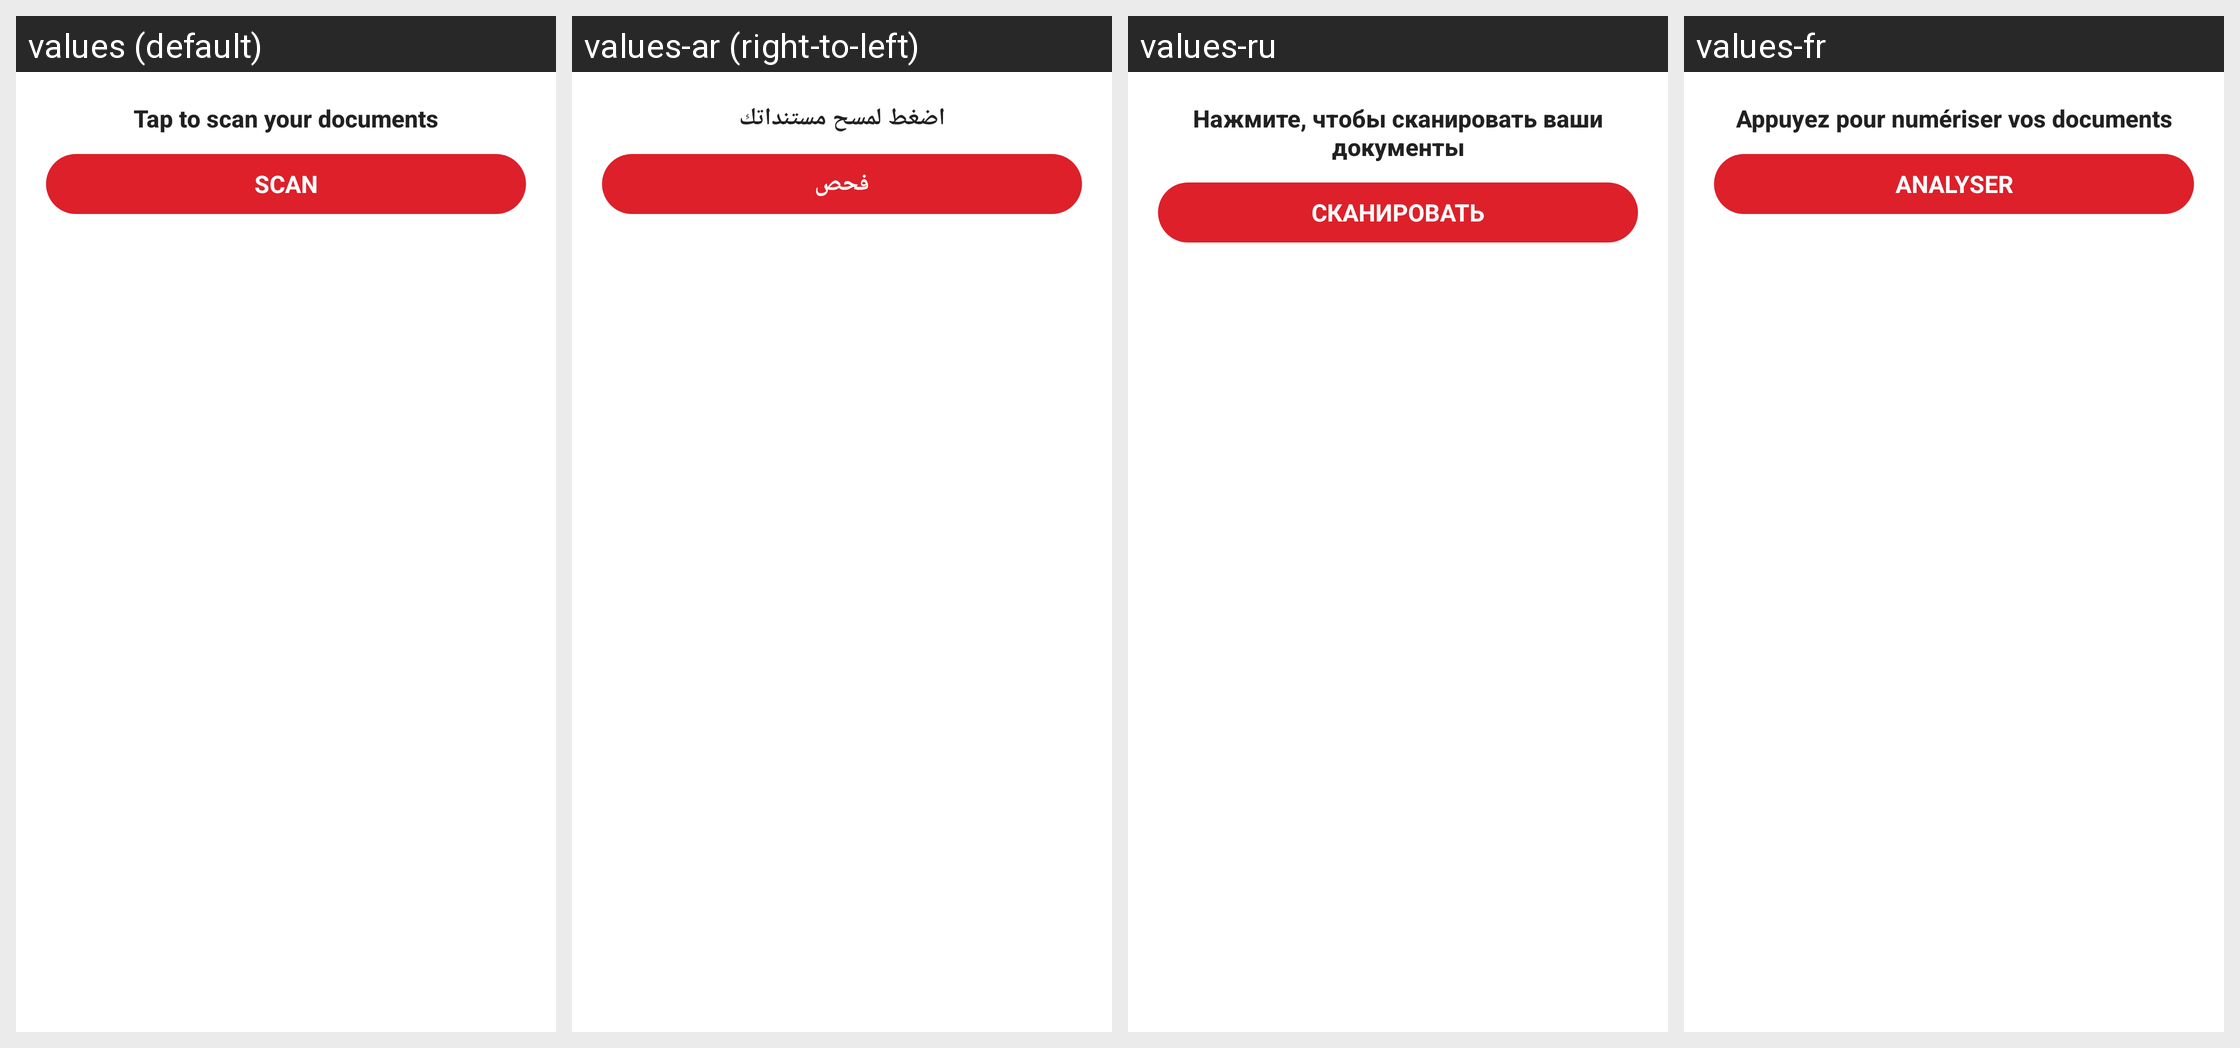

Here is an Android app screen in its default locale and in the app's own translations. Write out the translated-string differences for the strings that appear on this screen.
Android screen res/layout/notification_language_recall_head_up_bg.xml rendered under 4 locales, left to right: values (default), values-ar (right-to-left), values-ru, values-fr. Device: Nexus 5 (rendered at 1080×1920; each locale shown at half size, 540×960, under a caption strip naming it); theme AppTheme.
Other locales in the repository, not shown: values-af, values-am, values-as, values-az, values-be, values-bg, values-bn, values-bn-rIN, values-bs, values-ca, values-cs, values-da, values-de, values-el, values-en, values-en-rAU, values-en-rGB, values-en-rXC, values-es, values-es-rUS, values-et, values-eu, values-fa, values-fi, values-fil, values-fr-rCA, values-gl, values-gu, values-hi, values-hr, values-hu, values-hy, values-id, values-in, values-in-rID, values-is, values-it, values-iw, values-ja, values-ka, values-kk, values-km, values-kn, values-ko, values-ky, values-lo, values-lt, values-lv, values-mk, values-ml, values-mn, values-mr, values-ms, values-my, values-nb, values-ne, values-nl, values-no, values-or, values-pa, values-pl, values-pt, values-pt-rBR, values-pt-rPT, values-ro, values-si, values-sk, values-sl, values-sq, values-sr, values-sv, values-sw, values-ta, values-ta-rIN, values-te, values-th, values-th-rTH, values-tl, values-tr, values-uk, values-ur, values-uz, values-vi, values-zh, values-zh-rCN, values-zh-rHK, values-zh-rTW, values-zu.
Strings drawn on this screen, with the default value and each locale's value (text and hints the layout hard-codes, and strings that could not be matched under every locale, appear in the picture but are not listed):

arg_res_0x7f130329
  values: Tap to scan your documents
  values-ar: اضغط لمسح مستنداتك
  values-ru: Нажмите, чтобы сканировать ваши документы
  values-fr: Appuyez pour numériser vos documents

arg_res_0x7f130450
  values: Scan
  values-ar: فحص
  values-ru: Сканировать
  values-fr: Analyser
